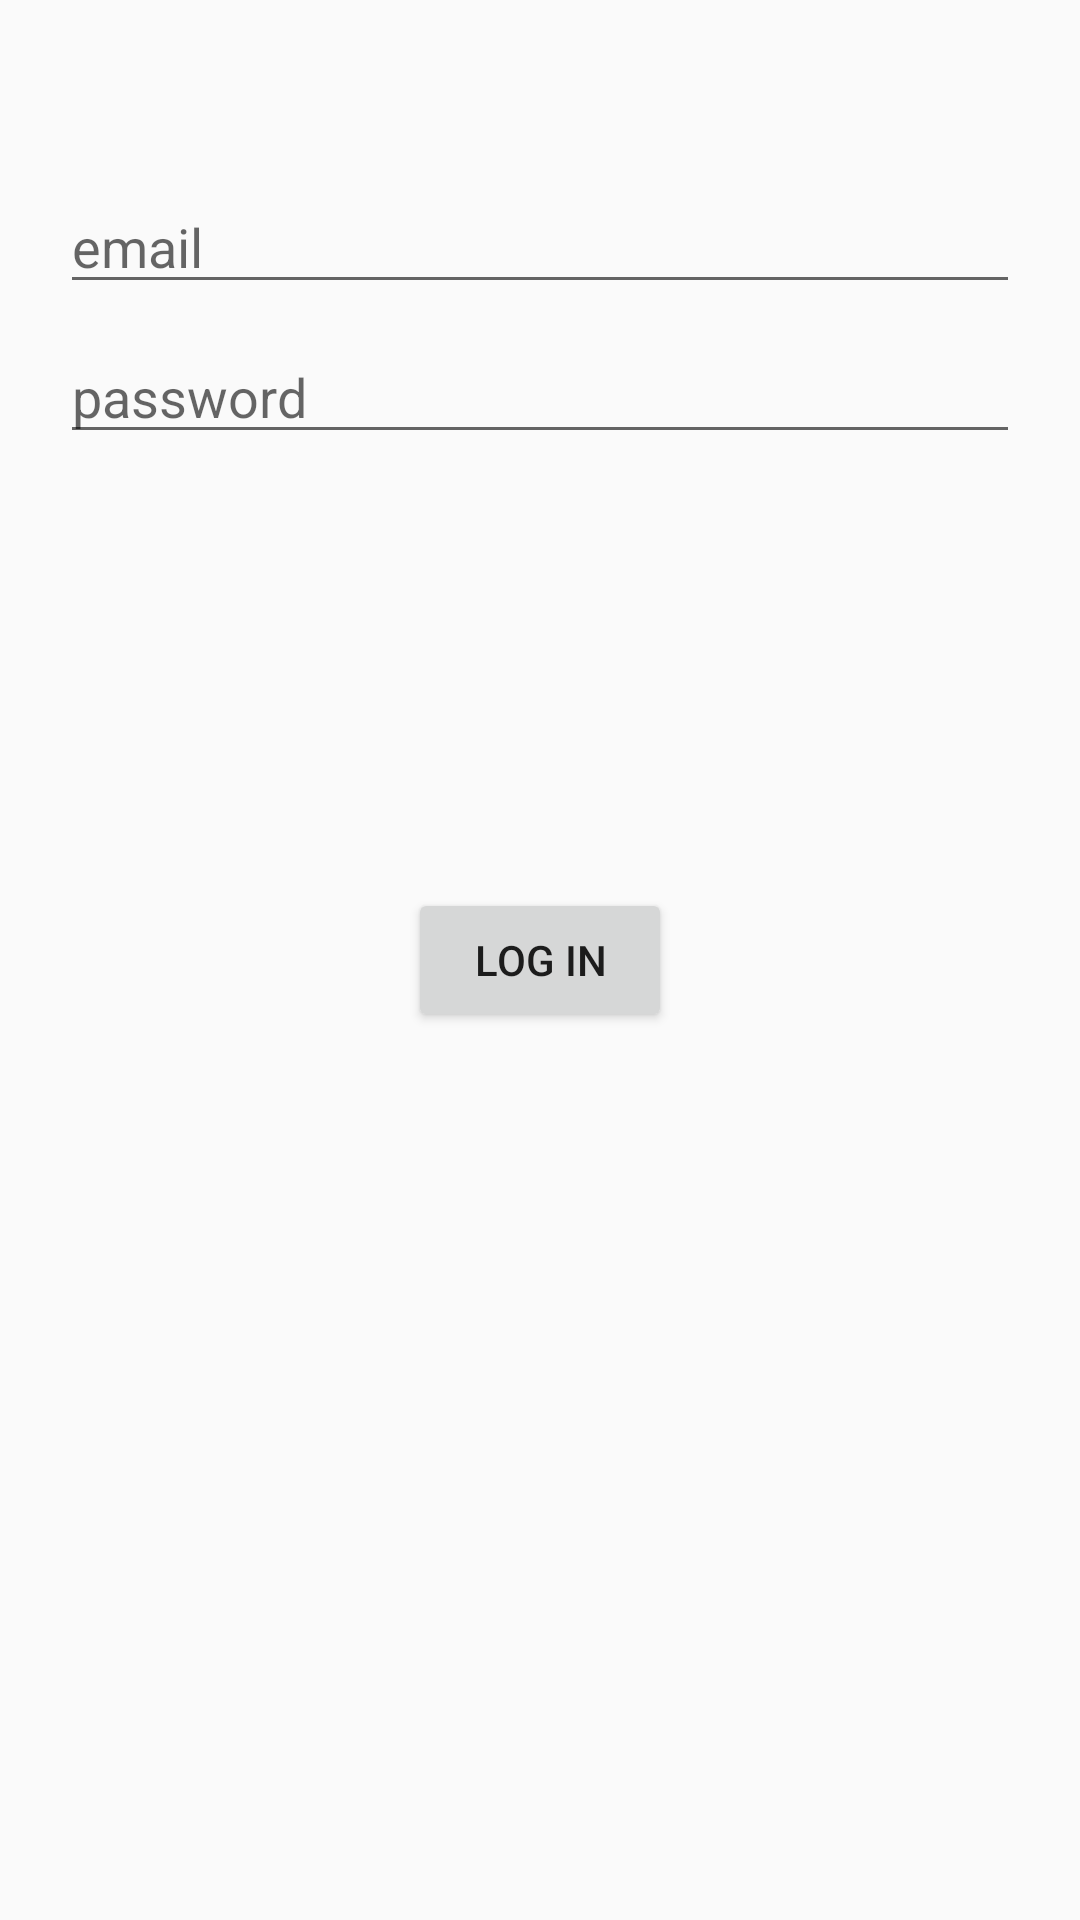

The Android layout XML behind this screen, and the referenced resources:
<!-- AndroidManifest.xml: application theme Theme.AppCompat.Light.NoActionBar -->
<!-- res/layout/activity_login.xml -->
<?xml version="1.0" encoding="utf-8"?>
<RelativeLayout xmlns:android="http://schemas.android.com/apk/res/android"
    xmlns:app="http://schemas.android.com/apk/res-auto"
    xmlns:tools="http://schemas.android.com/tools"
    android:id="@+id/activity_main"
    android:layout_width="match_parent"
    android:layout_height="match_parent"
    android:padding="@dimen/same_padding"
    tools:context="com.markova.darya.simplechat.LoginActivity">

    <EditText
        android:id="@+id/txt_login"
        android:layout_width="match_parent"
        android:layout_height="wrap_content"
        android:layout_marginLeft="20dp"
        android:layout_alignParentTop="true"
        android:layout_centerHorizontal="true"
        android:layout_marginTop="50dp"
        android:hint="email"
        android:ems="10"
        android:inputType="textEmailAddress" />

    <EditText
        android:id="@+id/txt_password"
        android:layout_width="match_parent"
        android:layout_height="wrap_content"
        android:layout_marginLeft="20dp"
        android:layout_centerHorizontal="true"
        android:layout_alignParentTop="true"
        android:layout_marginTop="100dp"
        android:ems="10"
        android:hint="password"
        android:inputType="textPassword" />

    <Button
        android:id="@+id/button"
        android:layout_width="wrap_content"
        android:layout_height="wrap_content"
        android:layout_centerInParent="true"
        android:text="Log in" />
</RelativeLayout>
<!-- resources referenced by this layout -->
<resources>
  <dimen name="same_padding">10dp</dimen>
</resources>
